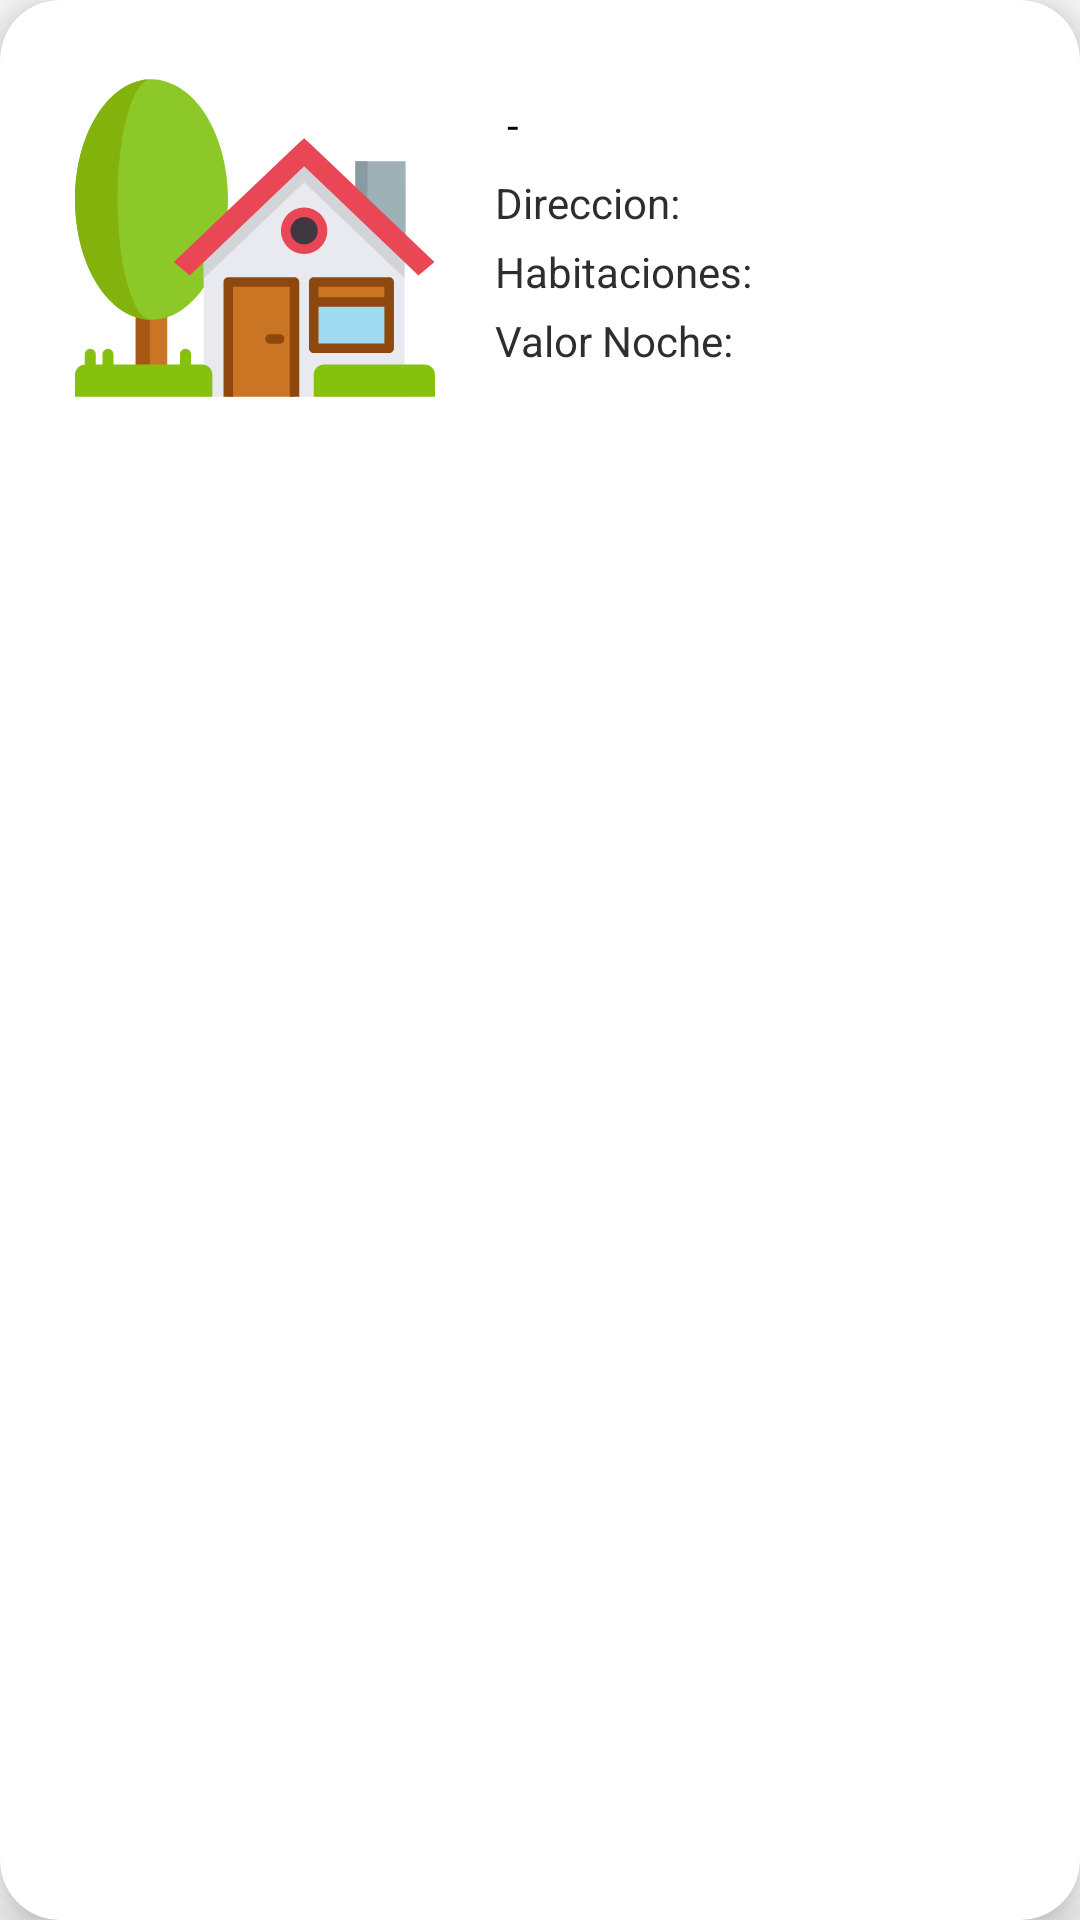

Write the Android layout XML for this screen, with the resource values it uses.
<!-- AndroidManifest.xml: application theme AppTheme -->
<!-- res/layout/list_apart_single_user.xml -->
<?xml version="1.0" encoding="utf-8"?>
<androidx.cardview.widget.CardView xmlns:android="http://schemas.android.com/apk/res/android"
    xmlns:app="http://schemas.android.com/apk/res-auto"
    android:layout_width="match_parent"
    android:layout_height="wrap_content"
    android:layout_margin="15dp"
    android:background="@drawable/register_round"
    app:cardCornerRadius="20dp"
    app:cardElevation="10dp">

    <LinearLayout
        android:layout_width="match_parent"
        android:layout_height="wrap_content"
        android:layout_margin="5dp"
        android:orientation="vertical"
        android:padding="10dp">

        <LinearLayout
            android:layout_width="match_parent"
            android:layout_height="wrap_content"
            android:gravity="center"
            android:orientation="horizontal">

            <ImageView
                android:id="@+id/imageView23"
                android:layout_width="120dp"
                android:layout_height="120dp"

                android:layout_marginLeft="10dp"
                android:layout_marginTop="3dp"
                android:layout_marginRight="15dp"
                android:scaleType="centerCrop"
                app:srcCompat="@drawable/ic_house" />

            <LinearLayout
                android:id="@+id/llGoApart"
                android:layout_width="match_parent"

                android:layout_height="wrap_content"
                android:layout_margin="3dp"
                android:gravity="center"
                android:orientation="vertical">

                <LinearLayout
                    android:layout_width="match_parent"
                    android:layout_height="wrap_content"
                    android:orientation="horizontal">

                    <TextView
                        android:id="@+id/tvCountry"
                        android:layout_width="wrap_content"
                        android:layout_height="wrap_content"
                        android:layout_margin="2dp"
                        android:textColor="@color/black"
                        android:textSize="18sp" />

                    <TextView
                        android:id="@+id/textView27"
                        android:layout_width="wrap_content"
                        android:layout_height="wrap_content"
                        android:layout_marginLeft="2dp"
                        android:layout_marginRight="2dp"
                        android:text="-"
                        android:textColor="@color/black" />

                    <TextView
                        android:id="@+id/tvCity"
                        android:layout_width="match_parent"
                        android:layout_height="match_parent"
                        android:layout_margin="2dp"
                        android:textColor="@color/black"
                        android:textSize="18sp" />
                </LinearLayout>

                <LinearLayout
                    android:layout_width="match_parent"
                    android:layout_height="wrap_content"
                    android:orientation="horizontal">

                    <TextView
                        android:id="@+id/textView21"
                        android:layout_width="wrap_content"
                        android:layout_height="wrap_content"
                        android:layout_margin="2dp"
                        android:text="Direccion:"
                        android:textColor="@color/grey"
                        android:textSize="14sp" />

                    <TextView
                        android:id="@+id/tvAddress"
                        android:layout_width="match_parent"
                        android:layout_height="wrap_content"
                        android:layout_margin="2dp"
                        android:textColor="@color/grey" />
                </LinearLayout>

                <LinearLayout
                    android:layout_width="match_parent"
                    android:layout_height="wrap_content"
                    android:orientation="horizontal">

                    <TextView
                        android:id="@+id/textView25"
                        android:layout_width="wrap_content"
                        android:layout_height="wrap_content"
                        android:layout_margin="2dp"
                        android:text="Habitaciones:"
                        android:textColor="@color/grey" />

                    <TextView
                        android:id="@+id/tvRooms"
                        android:layout_width="match_parent"
                        android:layout_height="wrap_content"
                        android:layout_margin="2dp"
                        android:textColor="@color/grey"
                        android:textSize="14sp" />
                </LinearLayout>

                <LinearLayout
                    android:layout_width="match_parent"
                    android:layout_height="wrap_content"
                    android:orientation="horizontal">

                    <TextView
                        android:id="@+id/textView23"
                        android:layout_width="wrap_content"
                        android:layout_height="wrap_content"
                        android:layout_margin="2dp"
                        android:text="Valor Noche:"
                        android:textColor="@color/grey"
                        android:textSize="14sp" />

                    <TextView
                        android:id="@+id/tvValue"
                        android:layout_width="wrap_content"
                        android:layout_height="wrap_content"
                        android:layout_margin="2dp"
                        android:layout_weight="1"
                        android:textColor="@color/grey" />

                </LinearLayout>

            </LinearLayout>

        </LinearLayout>

    </LinearLayout>

</androidx.cardview.widget.CardView>
<!-- resources referenced by this layout -->
<resources>
  <color name="black">#000000</color>
  <color name="grey">#2E2E2E</color>
  <!-- drawable ic_house: vector/xml drawable (drawable, 4382 chars, omitted) -->
  <!-- drawable register_round (drawable) -->
  <?xml version="1.0" encoding="utf-8"?>
  <shape xmlns:android="http://schemas.android.com/apk/res/android">
      <corners android:radius="10dp"></corners>
      <solid android:color="#D0FFFFFF"></solid>
  </shape>
  <style name="AppTheme" parent="Theme.AppCompat.Light.DarkActionBar">
          <item name="colorPrimary">@color/colorPrimary</item>
          <item name="colorPrimaryDark">@color/colorPrimaryDark</item>
          <item name="colorAccent">@color/colorAccent</item>
          <item name="windowActionBar">false</item>
          <item name="windowNoTitle">true</item>
      </style>
  <color name="colorPrimary">#FF6200EE</color>
  <color name="colorPrimaryDark">#1B3C4F</color>
  <color name="colorAccent">#22455B</color>
</resources>
